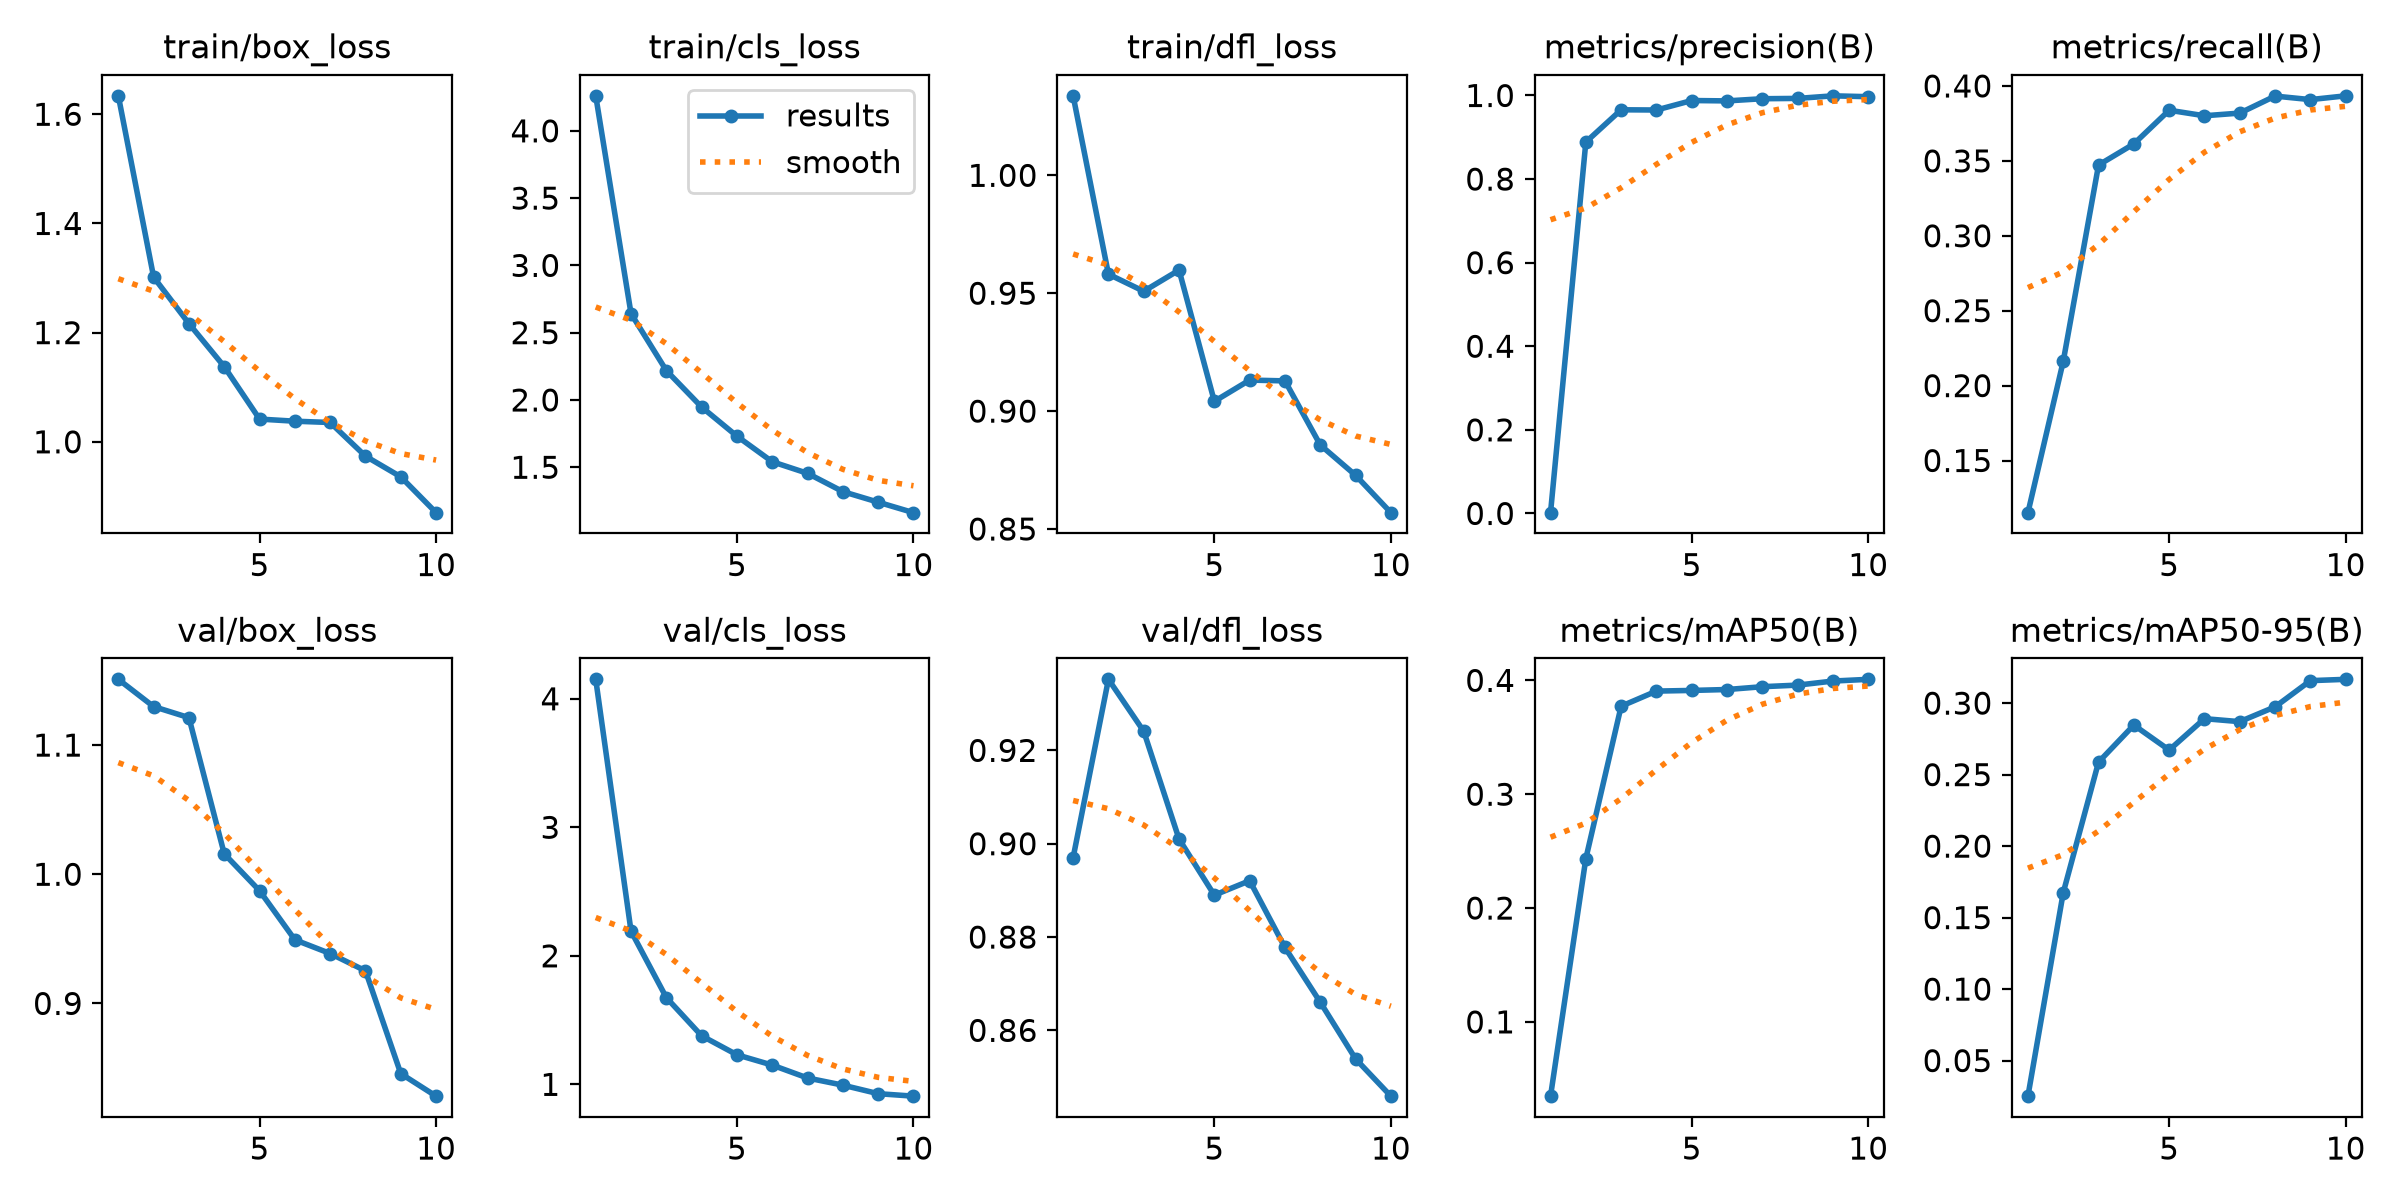

Source data for this figure (header and first rows):
epoch, time, train/box_loss, train/cls_loss, train/dfl_loss, metrics/precision(B), metrics/recall(B), metrics/mAP50(B), metrics/mAP50-95(B), val/box_loss, val/cls_loss, val/dfl_loss, lr/pg0, lr/pg1, lr/pg2
1, 193.9, 1.634, 4.26, 1.034, 0.00185, 0.1152, 0.03474, 0.02513, 1.151, 4.151, 0.897, 0.0003645, 0.0003645, 0.0003645
2, 400.6, 1.302, 2.641, 0.9581, 0.8885, 0.2162, 0.2434, 0.1674, 1.13, 2.192, 0.9352, 0.000662, 0.000662, 0.000662
3, 620.3, 1.217, 2.218, 0.9508, 0.9658, 0.3472, 0.3773, 0.2587, 1.121, 1.675, 0.9241, 0.0008863, 0.0008863, 0.0008863
4, 842.2, 1.138, 1.947, 0.9598, 0.9653, 0.3613, 0.3906, 0.2846, 1.016, 1.378, 0.901, 0.000781, 0.000781, 0.000781
5, 1056, 1.042, 1.731, 0.9041, 0.9879, 0.3838, 0.3912, 0.2672, 0.9872, 1.23, 0.889, 0.000671, 0.000671, 0.000671
6, 1270, 1.038, 1.541, 0.9132, 0.987, 0.3801, 0.392, 0.2891, 0.9493, 1.15, 0.8921, 0.0005611, 0.0005611, 0.0005611
7, 1468, 1.035, 1.455, 0.9128, 0.9923, 0.3819, 0.3945, 0.287, 0.9386, 1.05, 0.8778, 0.0004511, 0.0004511, 0.0004511
8, 1652, 0.9737, 1.319, 0.8856, 0.993, 0.3932, 0.3958, 0.2974, 0.9252, 0.9938, 0.866, 0.0003411, 0.0003411, 0.0003411
9, 1854, 0.9359, 1.24, 0.8728, 0.9992, 0.3909, 0.3994, 0.3157, 0.8457, 0.9275, 0.8539, 0.0002311, 0.0002311, 0.0002311
10, 2042, 0.8702, 1.163, 0.8569, 0.9971, 0.3934, 0.4009, 0.3166, 0.8282, 0.9082, 0.8459, 0.0001211, 0.0001211, 0.0001211
